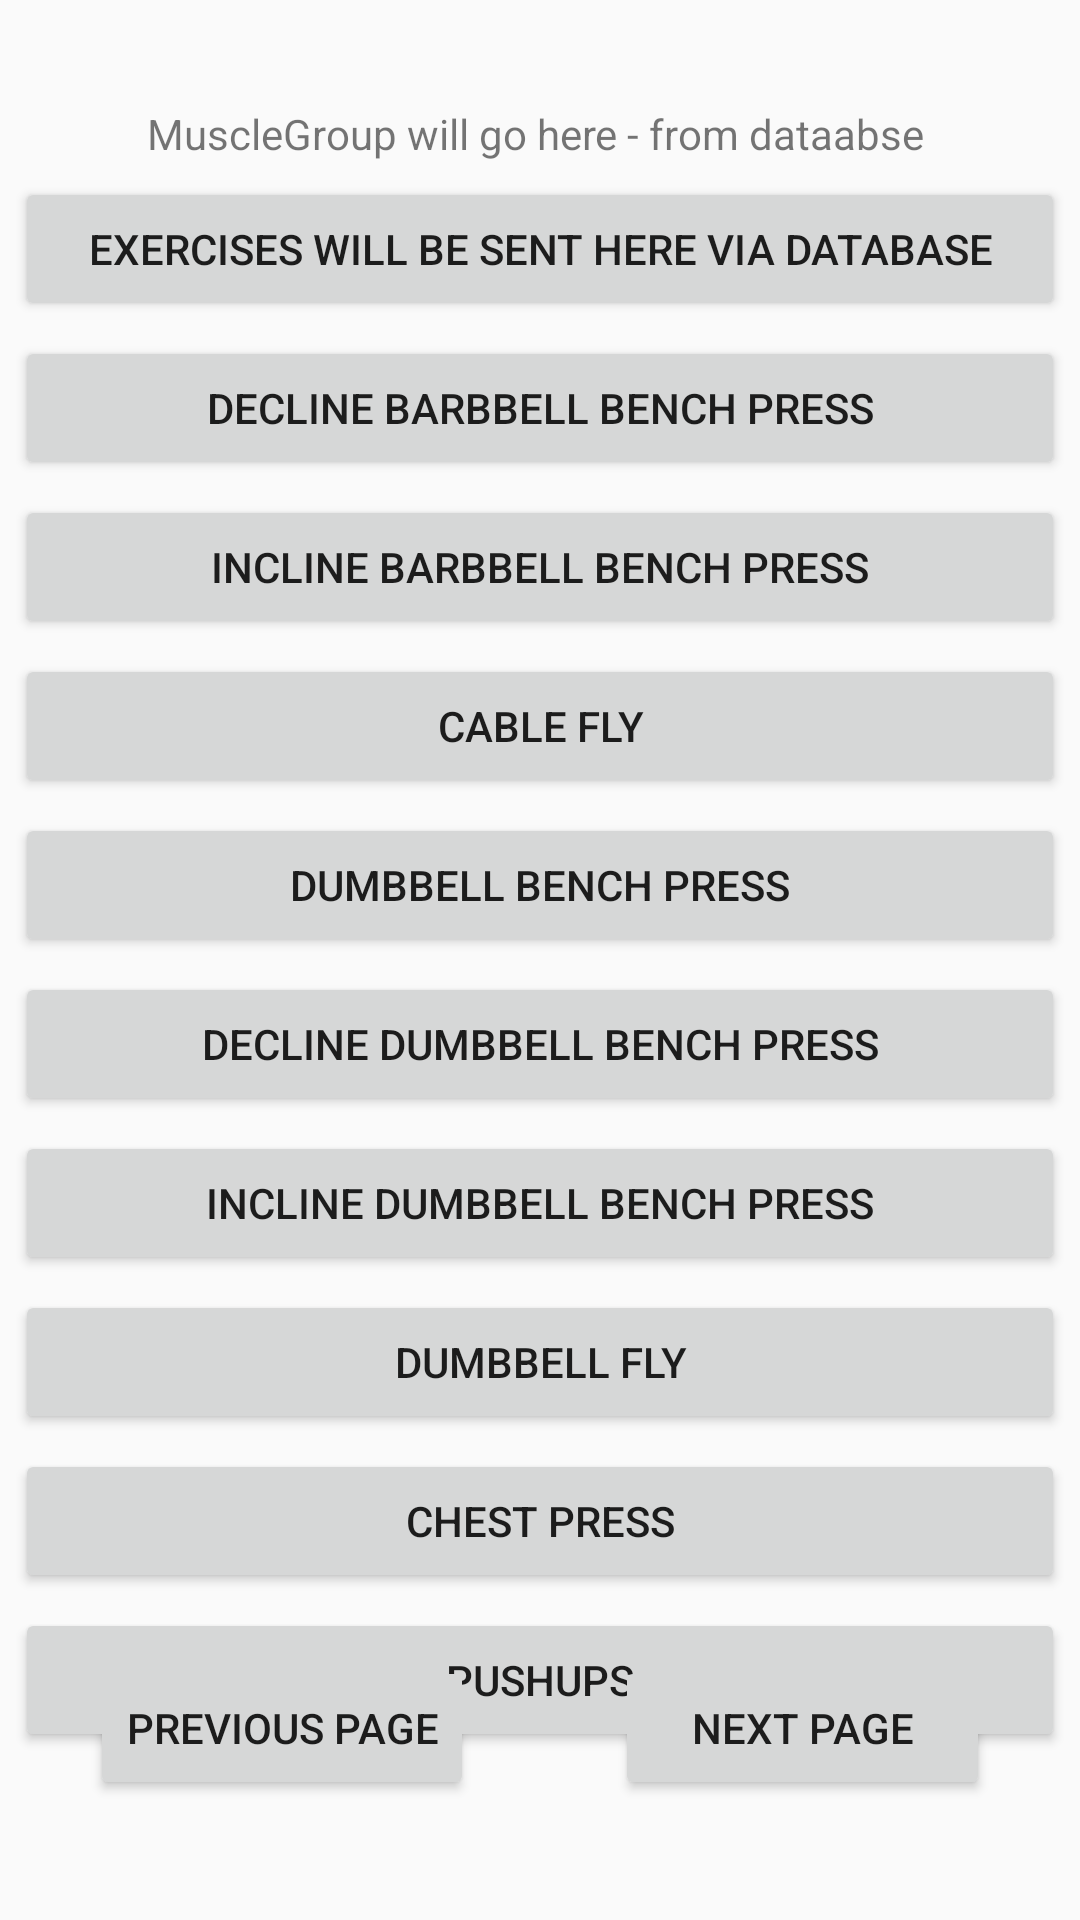

Android layout source for this screen:
<!-- AndroidManifest.xml: application theme Theme.FinalExerciseApplication -->
<!-- res/layout/activity_exercise_selection_screen.xml -->
<?xml version="1.0" encoding="utf-8"?>
<android.support.constraint.ConstraintLayout
    xmlns:android="http://schemas.android.com/apk/res/android"
    xmlns:app="http://schemas.android.com/apk/res-auto"
    android:layout_width="match_parent"
    android:layout_height="match_parent">

    <Button
        android:id="@+id/chest10"
        android:layout_width="350dp"
        android:layout_height="wrap_content"
        android:layout_marginTop="5dp"
        android:text="Pushups"
        app:layout_constraintEnd_toEndOf="parent"
        app:layout_constraintStart_toStartOf="parent"
        app:layout_constraintTop_toBottomOf="@id/chest9" />

    <Button
        android:id="@+id/chest9"
        android:layout_width="350dp"
        android:layout_height="wrap_content"
        android:layout_marginTop="5dp"
        android:text="Chest Press"
        app:layout_constraintEnd_toEndOf="parent"
        app:layout_constraintStart_toStartOf="parent"
        app:layout_constraintTop_toBottomOf="@id/chest8" />

    <Button
        android:id="@+id/chest8"
        android:layout_width="350dp"
        android:layout_height="wrap_content"
        android:layout_marginTop="5dp"
        android:text="Dumbbell Fly"
        app:layout_constraintEnd_toEndOf="parent"
        app:layout_constraintStart_toStartOf="parent"
        app:layout_constraintTop_toBottomOf="@id/chest7" />

    <Button
        android:id="@+id/chest7"
        android:layout_width="350dp"
        android:layout_height="wrap_content"
        android:layout_marginTop="5dp"
        android:text="Incline Dumbbell Bench Press"
        app:layout_constraintEnd_toEndOf="parent"
        app:layout_constraintStart_toStartOf="parent"
        app:layout_constraintTop_toBottomOf="@id/cheset6" />

    <Button
        android:id="@+id/cheset6"
        android:layout_width="350dp"
        android:layout_height="wrap_content"
        android:layout_marginTop="5dp"
        android:text="Decline Dumbbell Bench Press"
        app:layout_constraintEnd_toEndOf="parent"
        app:layout_constraintStart_toStartOf="parent"
        app:layout_constraintTop_toBottomOf="@id/chest5" />

    <Button
        android:id="@+id/chest5"
        android:layout_width="350dp"
        android:layout_height="wrap_content"
        android:layout_marginTop="5dp"
        android:text="Dumbbell Bench Press"
        app:layout_constraintEnd_toEndOf="parent"
        app:layout_constraintStart_toStartOf="parent"
        app:layout_constraintTop_toBottomOf="@id/chst4" />

    <Button
        android:id="@+id/chest3"
        android:layout_width="350dp"
        android:layout_height="wrap_content"
        android:layout_marginTop="5dp"
        android:text="Incline Barbbell Bench Press"
        app:layout_constraintEnd_toEndOf="parent"
        app:layout_constraintStart_toStartOf="parent"
        app:layout_constraintTop_toBottomOf="@id/cheset2" />

    <Button
        android:id="@+id/cheset2"
        android:layout_width="350dp"
        android:layout_height="wrap_content"
        android:layout_marginTop="5dp"
        android:text="Decline Barbbell Bench Press"
        app:layout_constraintEnd_toEndOf="parent"
        app:layout_constraintStart_toStartOf="parent"
        app:layout_constraintTop_toBottomOf="@id/chest1" />

    <Button
        android:id="@+id/chst4"
        android:layout_width="350dp"
        android:layout_height="wrap_content"
        android:layout_marginTop="5dp"
        android:text="Cable Fly"
        app:layout_constraintEnd_toEndOf="parent"
        app:layout_constraintStart_toStartOf="parent"
        app:layout_constraintTop_toBottomOf="@id/chest3" />

    <Button
        android:id="@+id/chest1"
        android:layout_width="350dp"
        android:layout_height="wrap_content"
        android:layout_marginTop="5dp"
        android:text="Exercises will be sent here via database"
        app:layout_constraintEnd_toEndOf="parent"
        app:layout_constraintStart_toStartOf="parent"
        app:layout_constraintTop_toBottomOf="@id/exerciseSelectionTitle" />

    <Button
        android:id="@+id/ExerciseSlelectionBack"
        android:layout_width="wrap_content"
        android:layout_height="wrap_content"
        android:layout_marginStart="30dp"
        android:layout_marginBottom="40dp"
        android:text="Previous Page"
        app:layout_constraintBottom_toBottomOf="parent"
        app:layout_constraintStart_toStartOf="parent" />

    <Button
        android:id="@+id/ExerciseSelectionNext"
        android:layout_width="125dp"
        android:layout_height="wrap_content"
        android:layout_marginEnd="30dp"
        android:layout_marginBottom="40dp"
        android:text="Next Page"
        app:layout_constraintBottom_toBottomOf="parent"
        app:layout_constraintEnd_toEndOf="parent" />

    <TextView
        android:id="@+id/exerciseSelectionTitle"
        android:layout_width="wrap_content"
        android:layout_height="wrap_content"
        android:layout_marginTop="35dp"
        android:text="MuscleGroup will go here - from dataabse "
        app:layout_constraintEnd_toEndOf="parent"
        app:layout_constraintStart_toStartOf="parent"
        app:layout_constraintTop_toTopOf="parent" />
</android.support.constraint.ConstraintLayout>
<!-- resources referenced by this layout -->
<resources>
  <style name="Theme.FinalExerciseApplication" parent="Theme.AppCompat.Light.DarkActionBar">
          
          <item name="colorPrimary">@color/purple_500</item>
          <item name="colorPrimaryDark">@color/purple_700</item>
          <item name="colorAccent">@color/teal_200</item>
          
      </style>
  <!-- not gathered from this repository: default colours our renderer supplied (Android Studio template values) -->
  <color name="purple_500">#FF6200EE</color>
  <color name="purple_700">#FF3700B3</color>
  <color name="teal_200">#FF03DAC5</color>
</resources>
